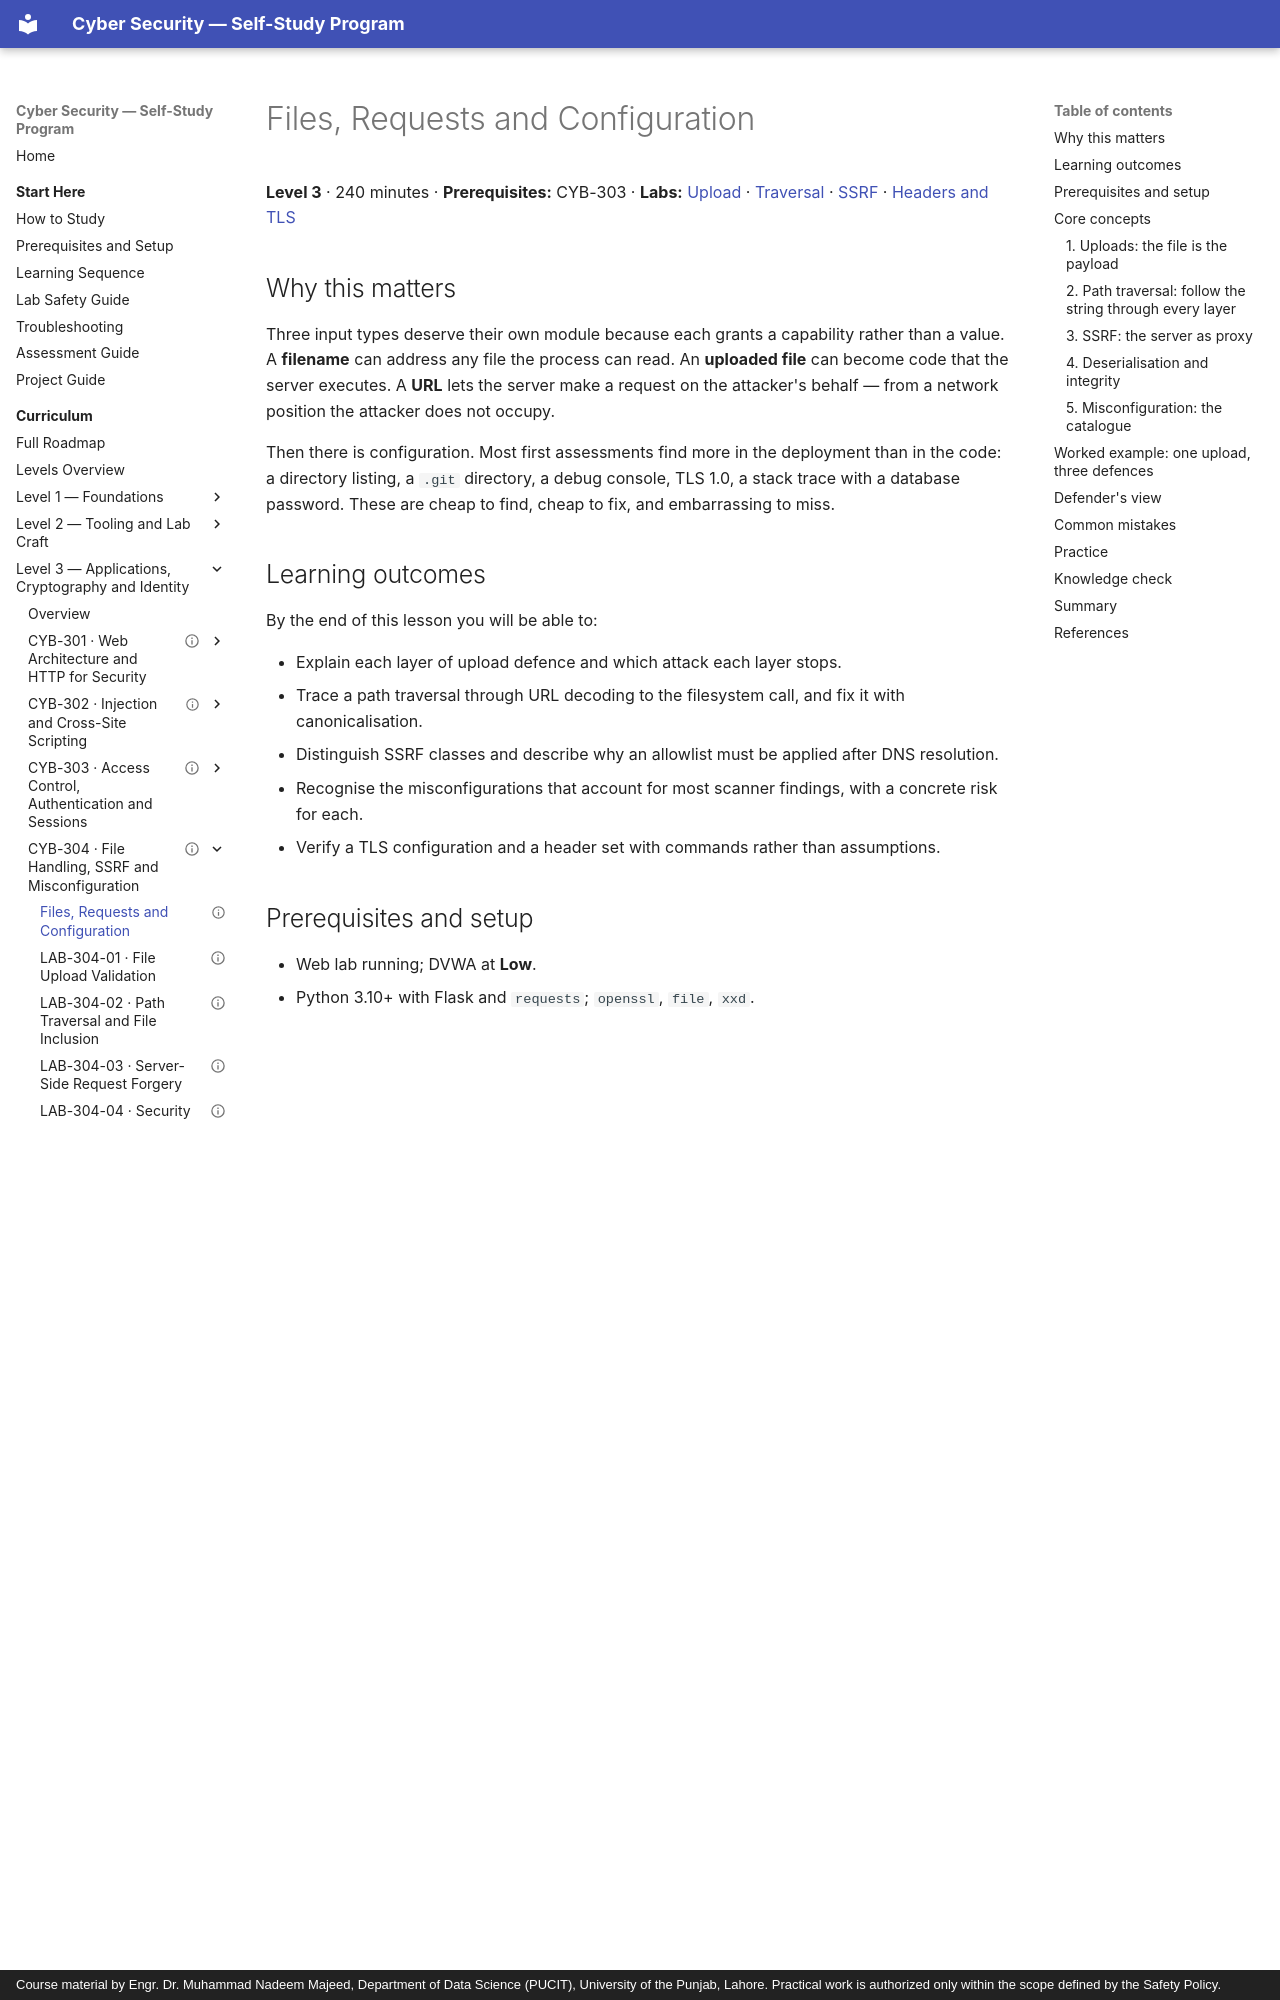

repository: nadeem-majeedch/CyberSecurity · page: levels/level-3-applications/04-file-handling-ssrf-misconfiguration/01-files-requests-and-configuration/index.html · generator: mkdocs · copyright: Course material by Engr. Dr. Muhammad Nadeem Majeed, Department of Data Science (PUCIT), University of the Punjab, Lahore. Practical work is authorized only within the scope defined by the Safety Policy.

---
title: "Files, Requests and Configuration"
description: "Upload validation, path canonicalisation, SSRF defences, and the misconfigurations that scanners find first."
module_code: CYB-304
level: 3
kind: lesson
prerequisites: [CYB-303]
estimated_minutes: 240
difficulty: intermediate
safety: isolated-vm
lab_ids: [LAB-304-01, LAB-304-02, LAB-304-03, LAB-304-04]
assessment: knowledge-check
version: 1.0.0
last_reviewed: 2026-10-29
reviewers: []
status: published
tags: [file-upload, path-traversal, ssrf, misconfiguration, tls, headers]
---

# Files, Requests and Configuration

**Level 3** · 240 minutes · **Prerequisites:** CYB-303 · **Labs:**
[Upload](lab-01-file-upload.md) · [Traversal](lab-02-path-traversal.md) ·
[SSRF](lab-03-ssrf.md) · [Headers and TLS](lab-04-headers-and-tls.md)

## Why this matters

Three input types deserve their own module because each grants a capability rather than a value. A **filename**
can address any file the process can read. An **uploaded file** can become code that the server executes. A
**URL** lets the server make a request on the attacker's behalf — from a network position the attacker does not
occupy.

Then there is configuration. Most first assessments find more in the deployment than in the code: a directory
listing, a `.git` directory, a debug console, TLS 1.0, a stack trace with a database password. These are cheap to
find, cheap to fix, and embarrassing to miss.

## Learning outcomes

By the end of this lesson you will be able to:

- Explain each layer of upload defence and which attack each layer stops.
- Trace a path traversal through URL decoding to the filesystem call, and fix it with canonicalisation.
- Distinguish SSRF classes and describe why an allowlist must be applied after DNS resolution.
- Recognise the misconfigurations that account for most scanner findings, with a concrete risk for each.
- Verify a TLS configuration and a header set with commands rather than assumptions.

## Prerequisites and setup

- Web lab running; DVWA at **Low**.
- Python 3.10+ with Flask and `requests`; `openssl`, `file`, `xxd`.
- `nginx` installed on `lab-web` or in a container for the last lab.

---

## Core concepts
